Run: headless pygame with SDL's dummy video driver; simulated clock (each Clock.tick advances the game by its frame time, no real sleeping); random seed 0; keys injected as events and as key.get_pressed() state; no mouse input.
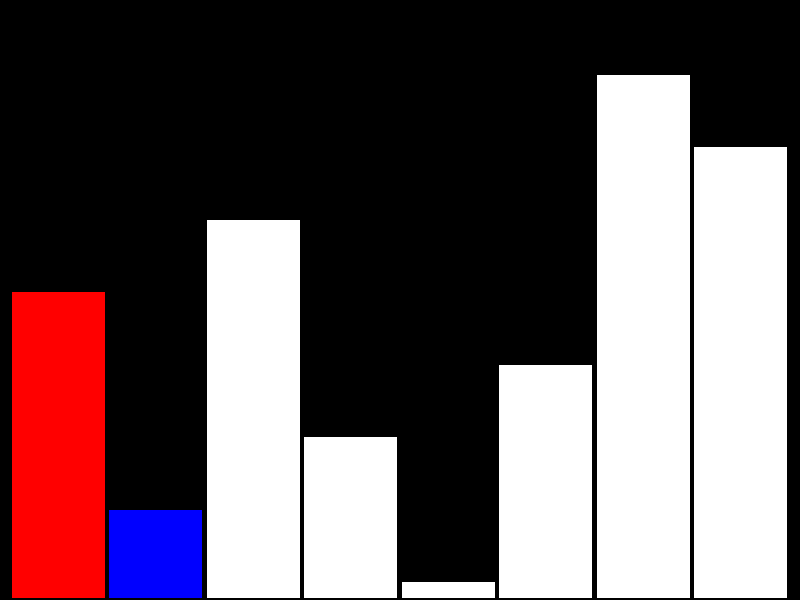
Frame 1 of 4 · flips 1–60 · no input
Frame 2 of 4 · flips 61–180 · tapped SPACE, RETURN · held RIGHT (→), D · screen unchanged from frame 1, image omitted
Frame 3 of 4 · flips 181–300 · held DOWN (↓), S · screen unchanged from frame 2, image omitted
Frame 4 of 4 · flips 301–420 · held LEFT (←), A, UP (↑), W · screen unchanged from frame 3, image omitted

The pygame program that drew these frames:

from __future__ import annotations  # type hint support
from typing import Any  # support for explicit 'Any' type

import pygame


"""
TODO:
- Indicate the comparison
- Indication that pygame is needed
- Comments
- Text
"""

def make_list(n: int) -> list[int]:
    """
    Purpose: Makes a list of integers 0 to n
    Parameters: n (int) the length of the list
    Return val: A list of integers 0 to n
    """
    return [i for i in range(n)]


def create_window(width: int, height: int, title: str) -> pygame.surface.Surface:
    pygame.init()
    win = pygame.display.set_mode(
        (width, height), pygame.SCALED
    )
    pygame.display.set_caption(title)
    return win

def create_font(font_size: int, font_name: str) -> pygame.font.Font:
    return pygame.font.Font(font_name, font_size)


def draw_graph(win: pygame.surface.Surface, arr: list[int], clock: pygame.time.Clock, fps: int, offsets: list[int], bubble_i, bubble_j) -> bool:
    
    for event in pygame.event.get():
        if event.type == pygame.QUIT:
            return True
    
    win.fill((0, 0, 0))

    for draw_i in range(len(arr)):
        bar_width = (win.get_width() - 20) / len(arr)
        bar_height_ratio = (win.get_height() - 20) / len(arr) 
        bar_height = int(bar_height_ratio * arr[draw_i]) + 20

        color = (255, 255, 255)
        if draw_i > len(arr) - bubble_i - 1:
            color = (0, 255, 0)
        elif draw_i == bubble_j + offsets[0]:
            color = (255, 0, 0)
        elif draw_i == bubble_j + offsets[1]:
            color = (0, 0, 255)

        rect = (int(draw_i * bar_width + 10), win.get_height() - bar_height, int(bar_width), bar_height)
        pygame.draw.rect(win, color, rect)
        pygame.draw.rect(win, (0, 0, 0), rect, 2)

    pygame.display.update()
    clock.tick(fps)

    return False


def run(win: pygame.surface.Surface, fps: int, arr_len: int) -> None:
    import random # for shuffle

    """
    Bubble sort
    for i in range(len(arr)):
        for j in range(len(arr) - i - 1):
            if arr[j] > arr[j + 1]:
                arr[j], arr[j + 1] = arr[j + 1], arr[j]
    """

    arr = make_list(arr_len)
    random.shuffle(arr)

    clock = pygame.time.Clock()

    advance = False
    bubble_i = 0
    while bubble_i < len(arr):
        bubble_j = 0
        while bubble_j < len(arr) - bubble_i - 1:
            advance = pygame.key.get_pressed()[pygame.K_RETURN]

            offsets = [0, 1]
            if advance and arr[bubble_j] > arr[bubble_j + 1]:
                arr[bubble_j], arr[bubble_j + 1] = arr[bubble_j + 1], arr[bubble_j]
                offsets = [1, 0]

            should_exit = draw_graph(win, arr, clock, fps, offsets, bubble_i, bubble_j)
            if should_exit:
                return
            
            bubble_j += advance
        bubble_i += advance

    while True:        
        should_exit = draw_graph(win, arr, clock, fps, offsets, len(arr), -2)
        if should_exit:
            return

if __name__ == '__main__':
    win = create_window(800, 600, "Visual Sort: Bubble Sort")
    
    run(win, 4, 8)
    
    pygame.quit()
